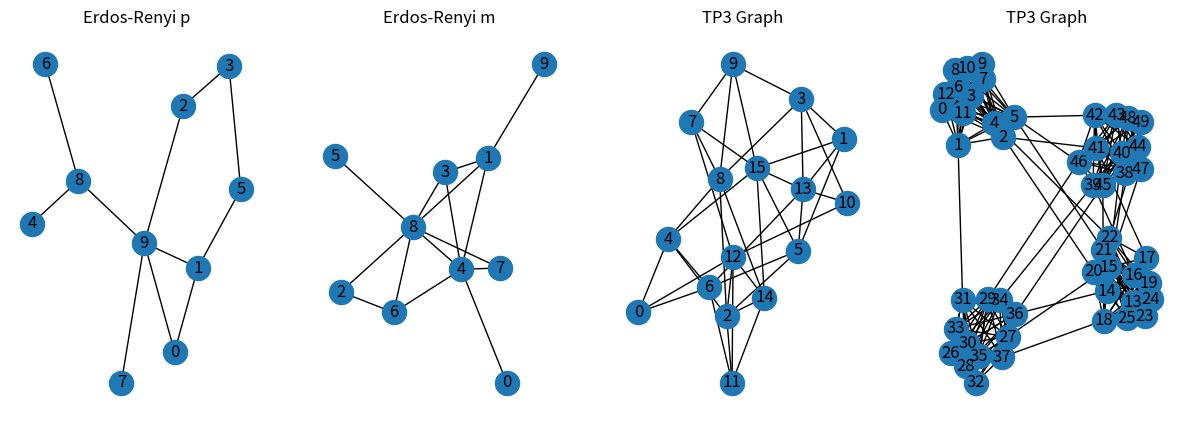

Python code for this plot:
from typing import List
import networkx as nx
import random
import matplotlib.pyplot as plt


class GraphGeneration:
    @staticmethod
    def erdos_graph_p(n_vertices, probability=None) -> nx.Graph:
        if probability is None:
            probability = 0.5

        g = nx.Graph()
        g.add_nodes_from(range(n_vertices))

        for i in range(n_vertices):
            for j in range(i + 1, n_vertices):
                if random.random() < probability:
                    g.add_edge(i, j)

        return g

    #########################################

    @staticmethod
    def erdos_graph_m(n_vertices, m_edges) -> nx.Graph:
        if m_edges is None:
            m_edges = n_vertices // 2

        g = nx.Graph()
        g.add_nodes_from(range(n_vertices))

        edges_added = 0
        while edges_added < m_edges:
            u = random.randint(0, n_vertices - 1)
            v = random.randint(0, n_vertices - 1)
            if u != v and not g.has_edge(u, v):
                g.add_edge(u, v)
                edges_added += 1

        return g

    ###################################################################################

    @staticmethod
    def _partition_nodes(
        n_nodes: int,
        n_partitions: int = 4, shuffle: bool = True
    ) -> List[List[int]]:
        """
        Partitions `n_nodes` nodes into `n_partitions` groups as evenly as possible.

        Args:
            n_nodes (int): Total number of nodes to partition.
            n_partitions (int): Number of partitions to create. Default is 4.
            shuffle (bool): Whether to shuffle the nodes before partitioning. Default is True.

        Returns:
            List[List[int]]: A list of lists, where each sublist represents a partition of nodes.

        Example:
            >>> GraphGeneration._partition_nodes(10, 3)
            [[0, 1, 2, 3], [4, 5, 6], [7, 8, 9]]
        """
        nodes = list(range(n_nodes))
        if shuffle:
            random.shuffle(nodes)

        groups = []
        base = n_nodes // n_partitions
        remainder = n_nodes % n_partitions
        start = 0
        for i in range(n_partitions):
            group_size = base + (1 if i < remainder else 0)
            groups.append(nodes[start:start + group_size])
            start += group_size

        return groups

    @staticmethod
    def tp3_graph(
        n_nodes: int, p: float, q: float,
        n_partitions: int = 4, shuffle: bool = True
    ) -> nx.Graph:
        g = nx.Graph()
        g.add_nodes_from(range(n_nodes))
        groups = GraphGeneration._partition_nodes(
            n_nodes, n_partitions=n_partitions, shuffle=shuffle)

        for group in groups:
            for i in range(len(group)):
                for j in range(i + 1, len(group)):
                    if random.random() < p:
                        g.add_edge(group[i], group[j])

        for i in range(len(groups)):
            for j in range(i + 1, len(groups)):
                for u in groups[i]:
                    for v in groups[j]:
                        if random.random() < q:
                            g.add_edge(u, v)
        return g

###################################################################################


def display_graph(g: nx.Graph, title: str) -> None:
    plt.figure()
    nx.draw(g, with_labels=True)
    plt.title(title)
    plt.show()


def main() -> None:
    graph_params = [
        ("Erdos-Renyi p", GraphGeneration.erdos_graph_p, (10, 0.3)),
        ("Erdos-Renyi m", GraphGeneration.erdos_graph_m, (10, 15)),
        ("TP3 Graph", GraphGeneration.tp3_graph, (16, 0.8, 0.2, 4, True)),
        ("TP3 Graph", GraphGeneration.tp3_graph, (50, 0.95, 0.02, 4, False))
    ]

    plt.figure(figsize=(15, 5))
    for i, (title, graph_func, params) in enumerate(graph_params, 1):
        g = graph_func(*params)
        plt.subplot(1, 4, i)
        nx.draw(g, with_labels=True)
        plt.title(title)
    plt.show()


if __name__ == "__main__":
    main()
